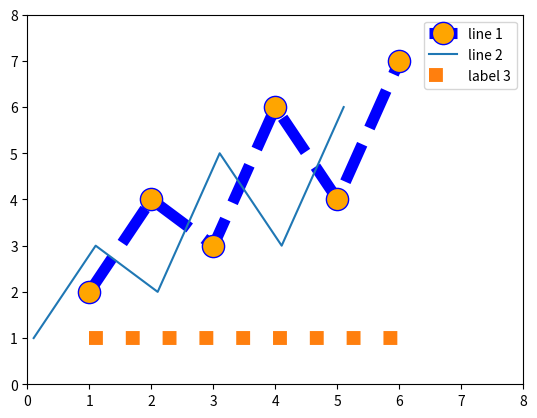

The matplotlib source for this figure:
import matplotlib.pyplot as plt

'''
#simple line graph
x=[1,2,3]
y=[6,7,3]
plt.plot(x,y)
plt.xlabel("x axis")
plt.ylabel("y axis")
plt.title("Line Graph")
plt.show()
'''
#multi lines on same graph
x1=[1,2,3,4,5,6]
y1=[2,4,3,6,4,7]

#color is colour of line
#style means dashed,dotted,solid

plt.plot(x1,y1, color='blue',linestyle='dashed',linewidth='8',marker='o',markersize='16',markerfacecolor='orange',label= "line 1")

x2=[0.1,1.1,2.1,3.1,4.1,5.1]
y2=[1,3,2,5,3,6]
plt.plot(x2,y2, label="line 2")

x3=[1,2,3,4,5,6]
y3=[1,1,1,1,1,1]
plt.plot(x3,y3,label="label 3",linewidth="10",linestyle='dotted')

#define axis lim
plt.xlim(0,8)
plt.ylim(0,8)
# #plt.legend this gives the info about line in small rectangle box like
#---- line 1, ---- line 2
plt.legend()
plt.show()
